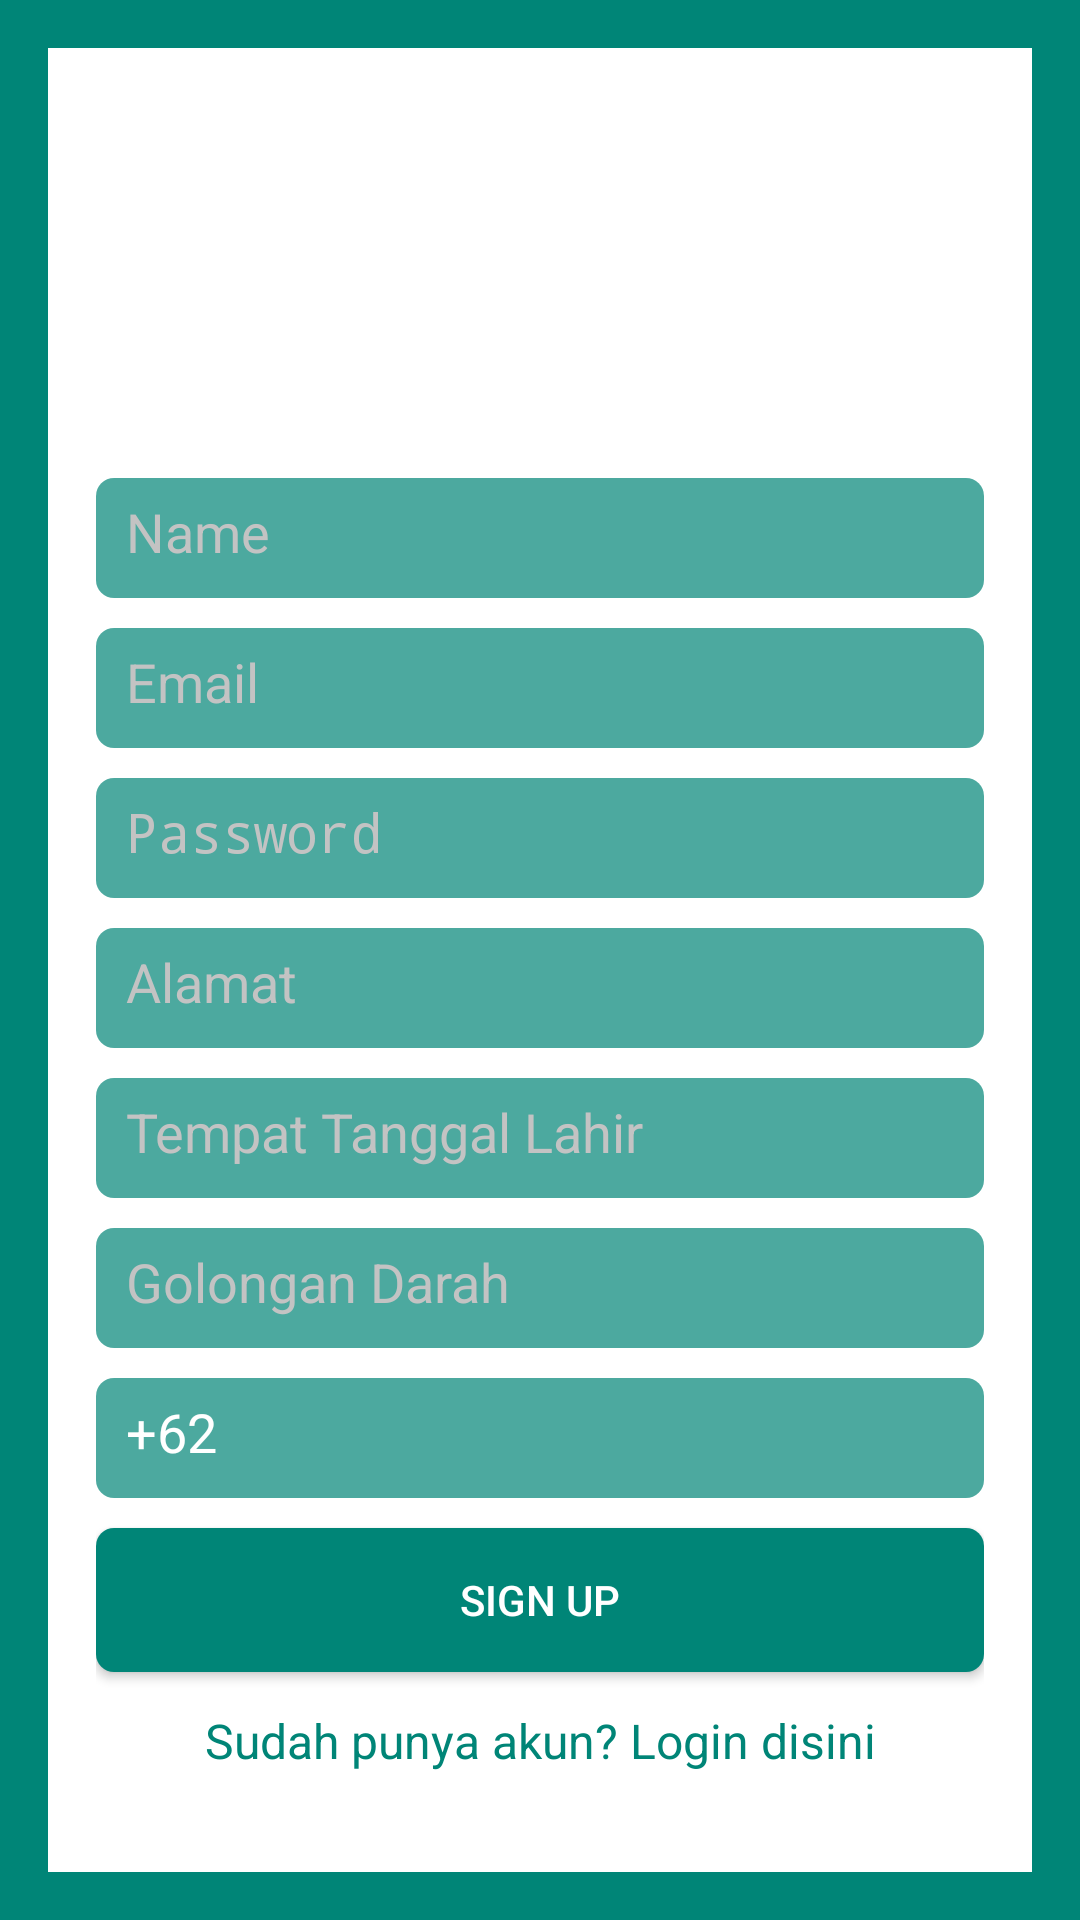

Produce the Android XML layout that renders to this screen, including the resource entries it uses.
<!-- AndroidManifest.xml: activity theme AppTheme.Fullscreen -->
<!-- res/layout/activity_register.xml -->
<?xml version="1.0" encoding="utf-8"?>
<ScrollView xmlns:android="http://schemas.android.com/apk/res/android"
    xmlns:app="http://schemas.android.com/apk/res-auto"
    android:layout_width="match_parent"
    android:layout_height="match_parent"
    android:background="@color/colorPrimary"
    android:fitsSystemWindows="true"
    android:padding="16dp">

    <android.support.v7.widget.CardView
        android:layout_width="match_parent"
        android:layout_height="wrap_content"
        android:layout_gravity="center"
        app:cardCornerRadius="6dp">

        <RelativeLayout
            android:layout_width="match_parent"
            android:layout_height="wrap_content"
            android:padding="16dp">

            <LinearLayout
                android:layout_width="match_parent"
                android:layout_height="wrap_content"
                android:layout_centerInParent="true"
                android:focusable="true"
                android:focusableInTouchMode="true"
                android:orientation="vertical">

                <ImageView
                    android:layout_width="wrap_content"
                    android:layout_height="100dp"
                    android:layout_gravity="center"
                    android:layout_margin="12dp"
                    android:src="@mipmap/ic_launcher" />

                
                
                
                
                
                
                
                
                
                
                

                <EditText
                    android:id="@+id/input_name"
                    android:layout_width="match_parent"
                    android:layout_height="40dp"
                    android:layout_marginTop="10dp"
                    android:adjustViewBounds="true"
                    android:alpha="0.7"
                    android:background="@drawable/button"
                    android:hint="Name"
                    android:padding="10dp"
                    android:inputType="textEmailAddress"
                    android:textColor="@android:color/white"
                    android:textColorHint="@android:color/darker_gray" />

                <EditText
                    android:id="@+id/input_email"
                    android:layout_width="match_parent"
                    android:layout_height="40dp"
                    android:layout_marginTop="10dp"
                    android:adjustViewBounds="true"
                    android:alpha="0.7"
                    android:background="@drawable/button"
                    android:hint="Email"
                    android:padding="10dp"
                    android:textColor="@android:color/white"
                    android:textColorHint="@android:color/darker_gray" />

                <EditText
                    android:id="@+id/input_password"
                    android:layout_width="match_parent"
                    android:layout_height="40dp"
                    android:layout_marginTop="10dp"
                    android:adjustViewBounds="true"
                    android:alpha="0.7"
                    android:background="@drawable/button"
                    android:hint="Password"
                    android:inputType="textPassword"
                    android:padding="10dp"
                    android:textColor="@android:color/white"
                    android:textColorHint="@android:color/darker_gray" />

                <EditText
                    android:id="@+id/input_alamat"
                    android:layout_width="match_parent"
                    android:layout_height="40dp"
                    android:layout_marginTop="10dp"
                    android:adjustViewBounds="true"
                    android:alpha="0.7"
                    android:background="@drawable/button"
                    android:hint="Alamat"
                    android:inputType="text"
                    android:padding="10dp"
                    android:textColor="@android:color/white"
                    android:textColorHint="@android:color/darker_gray" />

                <EditText
                    android:id="@+id/input_ttl"
                    android:layout_width="match_parent"
                    android:layout_height="40dp"
                    android:layout_marginTop="10dp"
                    android:adjustViewBounds="true"
                    android:alpha="0.7"
                    android:background="@drawable/button"
                    android:hint="Tempat Tanggal Lahir"
                    android:inputType="text"
                    android:padding="10dp"
                    android:textColor="@android:color/white"
                    android:textColorHint="@android:color/darker_gray" />

                <EditText
                    android:id="@+id/input_goldar"
                    android:layout_width="match_parent"
                    android:layout_height="40dp"
                    android:layout_marginTop="10dp"
                    android:adjustViewBounds="true"
                    android:alpha="0.7"
                    android:background="@drawable/button"
                    android:hint="Golongan Darah"
                    android:inputType="text"
                    android:padding="10dp"
                    android:textColor="@android:color/white"
                    android:textColorHint="@android:color/darker_gray" />

                <EditText
                    android:id="@+id/input_notelp"
                    android:layout_width="match_parent"
                    android:layout_height="40dp"
                    android:layout_marginTop="10dp"
                    android:adjustViewBounds="true"
                    android:alpha="0.7"
                    android:background="@drawable/button"
                    android:hint="Nomor Telpon (+62)"
                    android:text="+62"
                    android:inputType="numberSigned"
                    android:padding="10dp"
                    android:textColor="@android:color/white"
                    android:textColorHint="@android:color/darker_gray" />

                <Button
                    android:id="@+id/btn_signup"
                    android:layout_width="match_parent"
                    android:layout_height="wrap_content"
                    android:layout_marginTop="10dp"
                    android:layout_marginBottom="12dp"
                    android:background="@drawable/button"

                    android:text="Sign Up"
                    android:textColor="@android:color/white" />

                <TextView
                    android:id="@+id/link_login"
                    android:layout_width="fill_parent"
                    android:layout_height="wrap_content"
                    android:layout_marginBottom="24dp"
                    android:gravity="center"
                    android:text="Sudah punya akun? Login disini"
                    android:textColor="@color/colorPrimary"
                    android:textSize="16dip" />

            </LinearLayout>

            <ProgressBar
                android:id="@+id/progressBar"
                android:layout_width="wrap_content"
                android:layout_height="wrap_content"
                android:layout_centerInParent="true"
                android:indeterminateDrawable="@drawable/progress"
                android:visibility="gone" />
        </RelativeLayout>
    </android.support.v7.widget.CardView>
</ScrollView>
<!-- resources referenced by this layout -->
<resources>
  <color name="colorPrimary">#008577</color>
  <!-- drawable button (drawable) -->
  <?xml version="1.0" encoding="utf-8"?>
  <shape android:shape="rectangle" xmlns:android="http://schemas.android.com/apk/res/android">
      <solid android:color="@color/colorPrimary"/>
      <corners android:radius="6dp"/>
  </shape>
  <!-- drawable progress (drawable) -->
  <?xml version="1.0" encoding="utf-8"?>
  <rotate xmlns:android="http://schemas.android.com/apk/res/android"
      android:fromDegrees="0"
      android:pivotX="50%"
      android:pivotY="50%"
      android:toDegrees="1080">
  
      <shape
          android:innerRadiusRatio="3"
          android:shape="ring"
          android:thicknessRatio="8"
          android:useLevel="false">
  
          <size
              android:width="76dip"
              android:height="76dip" />
  
          <gradient
              android:angle="0"
              android:endColor="@color/colorPrimary"
              android:startColor="#00ffffff"
              android:type="sweep"
              android:useLevel="false" />
  
      </shape>
  
  </rotate>
  <style name="AppTheme.Fullscreen">
          <item name="windowActionBar">false</item>
          <item name="windowNoTitle">true</item>
          <item name="android:windowFullscreen">true</item>
      </style>
</resources>
